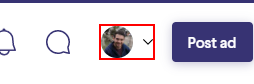
Workflow: Delete Ads

Step 1: find the button

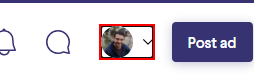
Step 2: click on the button in window '*Kijiji*' (chrome.exe)

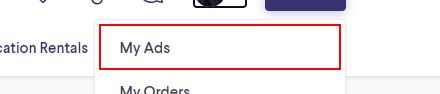
Step 3: click on 'My Ads' in window '*Kijiji*' (chrome.exe)

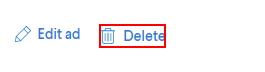
Step 4: find the button 'DeleteDelete' in window 'My Ads | Kijiji' (chrome.exe)

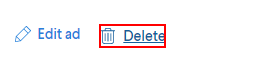
Step 5: click on the button 'DeleteDelete' in window 'My Ads | Kijiji' (chrome.exe)

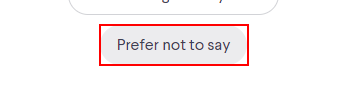
Step 6: click on the button 'Prefer not to say' in window 'My Ads | Kijiji' (chrome.exe)

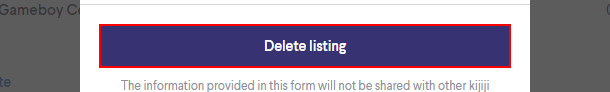
Step 7: click on the button 'Delete listing' in window 'My Ads | Kijiji' (chrome.exe)

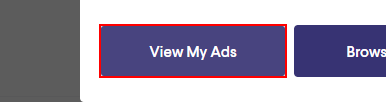
Step 8: click on the button in window 'My Ads | Kijiji' (chrome.exe)

Step 9: find the button 'DeleteDelete' in window 'My Ads | Kijiji' (chrome.exe) (same screen as step 4)